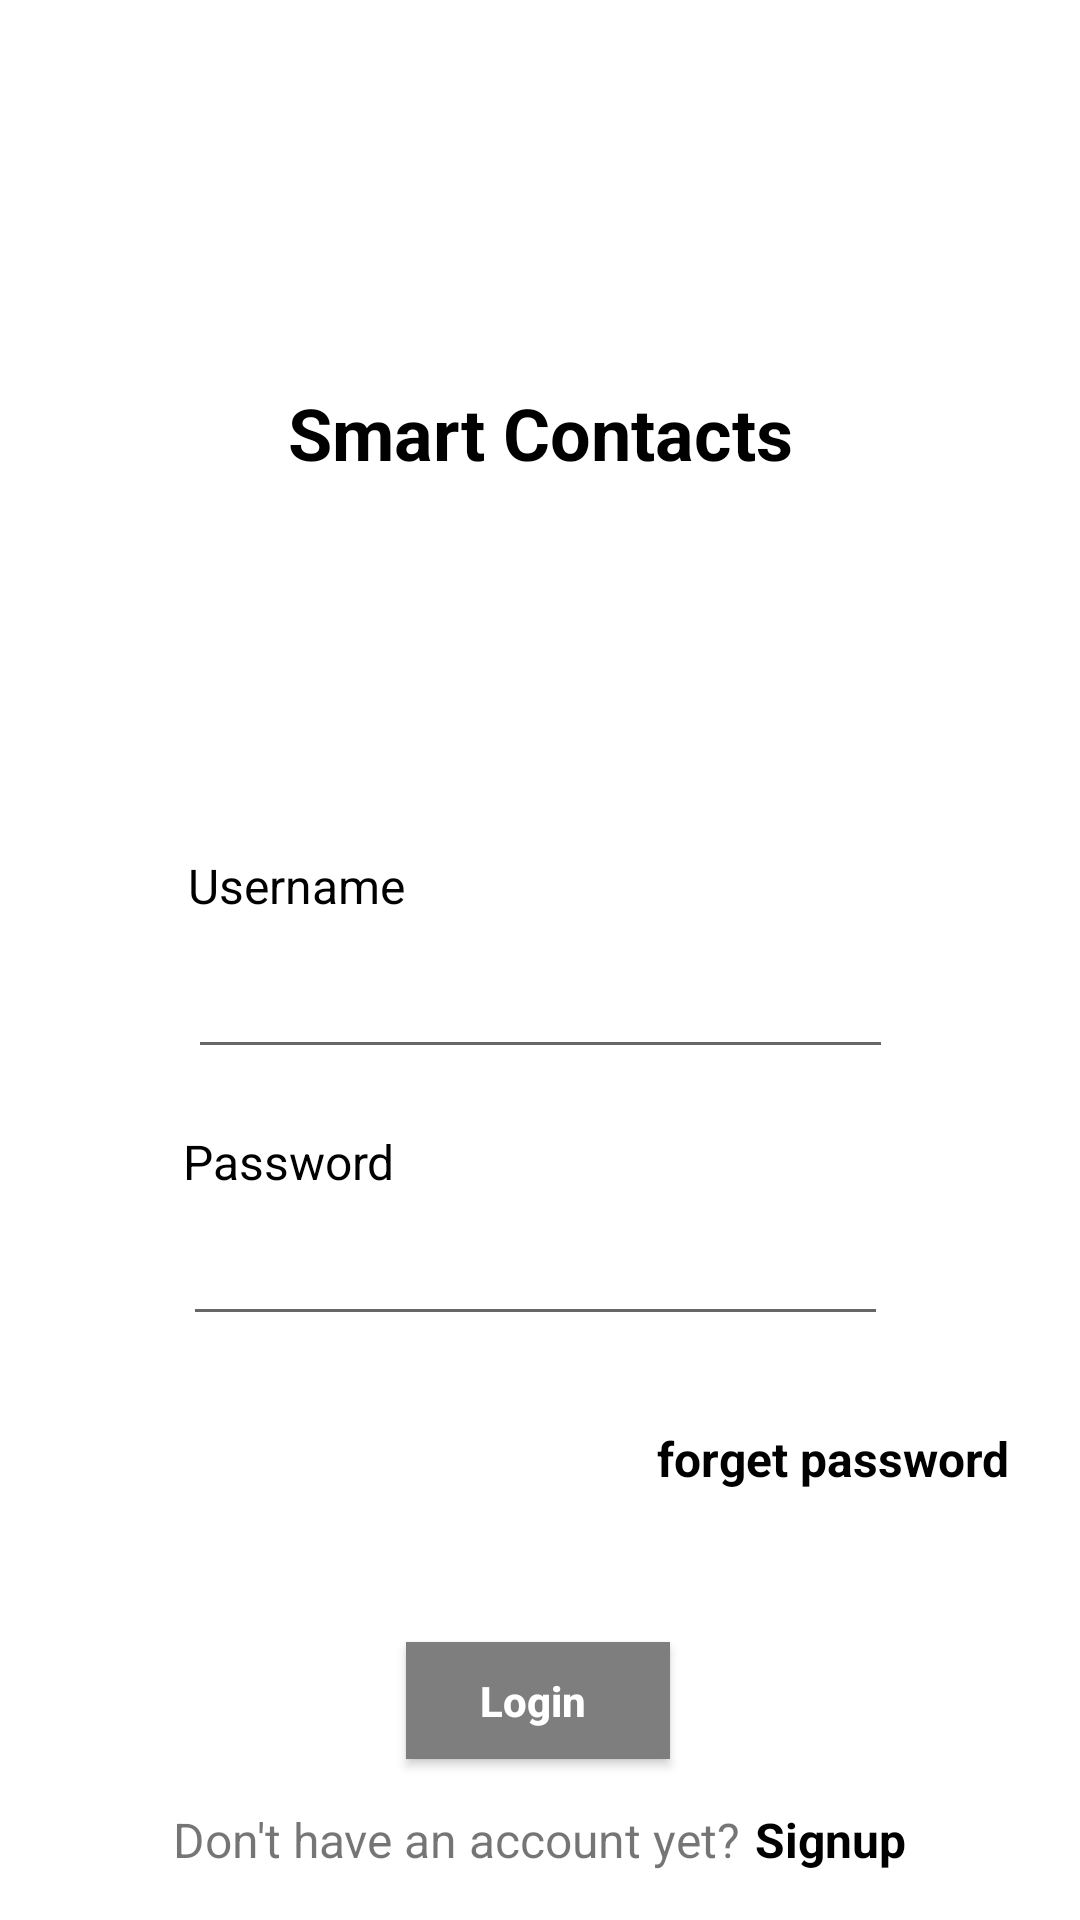

This screen was rendered from an Android layout file. Write that file and the resources it references.
<!-- AndroidManifest.xml: application theme Theme.QrApplication -->
<!-- res/layout/activity_login_page.xml -->
<?xml version="1.0" encoding="utf-8"?>
<androidx.constraintlayout.widget.ConstraintLayout xmlns:android="http://schemas.android.com/apk/res/android"
    xmlns:app="http://schemas.android.com/apk/res-auto"
    xmlns:tools="http://schemas.android.com/tools"
    android:layout_width="match_parent"
    android:layout_height="match_parent"
    tools:context=".LoginPage">

    <TextView
        android:id="@+id/frgtpwd"
        android:layout_width="wrap_content"
        android:layout_height="wrap_content"
        android:layout_marginStart="219dp"
        android:layout_marginTop="30dp"
        android:layout_marginEnd="89dp"
        android:layout_marginBottom="56dp"
        android:text="forget password"
        android:textColor="@color/links"
        android:textStyle="bold"
        android:textSize="16sp"
        app:layout_constraintBottom_toTopOf="@+id/loginBtn"
        app:layout_constraintEnd_toEndOf="parent"
        app:layout_constraintHorizontal_bias="0.0"
        app:layout_constraintStart_toStartOf="parent"
        app:layout_constraintTop_toBottomOf="@+id/pswd"
        app:layout_constraintVertical_bias="0.0" />

    <TextView
        android:id="@+id/textView"
        android:layout_width="wrap_content"
        android:layout_height="wrap_content"
        android:layout_marginTop="128dp"
        android:text="Smart Contacts"
        android:textColor="@color/apptitle"
        android:textSize="24sp"
        android:textStyle="bold"
        app:layout_constraintEnd_toEndOf="parent"
        app:layout_constraintStart_toStartOf="parent"
        app:layout_constraintTop_toTopOf="parent" />

    <Button
        android:id="@+id/loginBtn"
        android:layout_width="wrap_content"
        android:layout_height="39dp"
        android:layout_marginTop="102dp"
        android:background="#7E7E7E"
        android:text="Login "
        android:textAllCaps="false"
        android:textColor="@color/white"
        android:textStyle="bold"
        app:layout_constraintEnd_toEndOf="parent"
        app:layout_constraintHorizontal_bias="0.498"
        app:layout_constraintStart_toStartOf="parent"
        app:layout_constraintTop_toBottomOf="@+id/pswd" />

    <TextView
        android:id="@+id/textView2"
        android:layout_width="wrap_content"
        android:layout_height="wrap_content"
        android:layout_marginTop="124dp"
        android:layout_marginEnd="237dp"
        android:text="Username"
        android:textColor="@color/links"
        android:textSize="16sp"
        app:layout_constraintEnd_toEndOf="parent"
        app:layout_constraintHorizontal_bias="0.0"
        app:layout_constraintStart_toStartOf="@id/usernme"
        app:layout_constraintTop_toBottomOf="@+id/textView" />

    <EditText
        android:id="@+id/usernme"
        android:layout_width="235dp"
        android:layout_height="wrap_content"
        android:layout_marginStart="101dp"
        android:layout_marginTop="9dp"
        android:layout_marginEnd="101dp"
        android:capitalize="none"
        android:ems="10"
        android:inputType="textEmailAddress"
        app:layout_constraintEnd_toEndOf="parent"
        app:layout_constraintStart_toStartOf="parent"
        app:layout_constraintTop_toBottomOf="@+id/textView2" />

    <TextView
        android:id="@+id/textView3"
        android:layout_width="wrap_content"
        android:layout_height="wrap_content"
        android:layout_marginTop="20dp"
        android:layout_marginEnd="240dp"
        android:text="Password"
        android:textColor="@color/links"
        android:textSize="16sp"
        app:layout_constraintEnd_toEndOf="parent"
        app:layout_constraintHorizontal_bias="0.0"
        app:layout_constraintStart_toStartOf="@id/pswd"
        app:layout_constraintTop_toBottomOf="@+id/usernme" />

    <LinearLayout
        android:layout_width="match_parent"
        android:layout_height="wrap_content"
        android:gravity="center"
        android:orientation="horizontal"
        app:layout_constraintBottom_toBottomOf="parent"
        app:layout_constraintEnd_toEndOf="parent"
        app:layout_constraintHorizontal_bias="0.0"
        app:layout_constraintStart_toStartOf="parent"
        app:layout_constraintTop_toBottomOf="@+id/loginBtn">

        <TextView
            android:id="@+id/textView4"
            android:layout_width="wrap_content"
            android:layout_height="wrap_content"
            android:text="Don't have an account yet?"
            android:textSize="16sp" />

        <TextView
            android:id="@+id/signupBtn"
            android:layout_width="wrap_content"
            android:layout_height="wrap_content"
            android:layout_marginLeft="5dp"
            android:text="Signup"
            android:textColor="@color/links"
            android:textSize="16sp"
            android:textStyle="bold" />
    </LinearLayout>

    <EditText
        android:id="@+id/pswd"
        android:layout_width="235dp"
        android:layout_height="wrap_content"
        android:layout_marginStart="99dp"
        android:layout_marginTop="6dp"
        android:layout_marginEnd="102dp"

        android:ems="10"
        android:inputType="textPassword"
        app:layout_constraintEnd_toEndOf="parent"
        app:layout_constraintStart_toStartOf="parent"
        app:layout_constraintTop_toBottomOf="@+id/textView3" />


</androidx.constraintlayout.widget.ConstraintLayout>
<!-- resources referenced by this layout -->
<resources>
  <color name="apptitle">@color/black</color>
  <color name="links">@color/black</color>
  <color name="white">#FFFFFFFF</color>
  <style name="Theme.QrApplication" parent="Theme.MaterialComponents.DayNight.NoActionBar">
          
          <item name="colorPrimary">@color/purple_500</item>
          <item name="colorPrimaryVariant">#6A6A6A</item>
          <item name="colorOnPrimary">@color/white</item>
          
          <item name="colorSecondary">@color/teal_200</item>
          <item name="colorSecondaryVariant">@color/teal_700</item>
          <item name="colorOnSecondary">@color/black</item>
          
          <item name="android:statusBarColor" tools:targetApi="l">?attr/colorPrimaryVariant</item>
          
      </style>
  <color name="black">#FF000000</color>
  <color name="purple_500">#0097A7</color>
  <color name="teal_200">#A5A5A5</color>
  <color name="teal_700">#FF018786</color>
</resources>
